Labelled photos from "Dataset", an image-classification folder in Nabi-nah/CAPSTONE. The possible labels are: comdoença, semdoença.

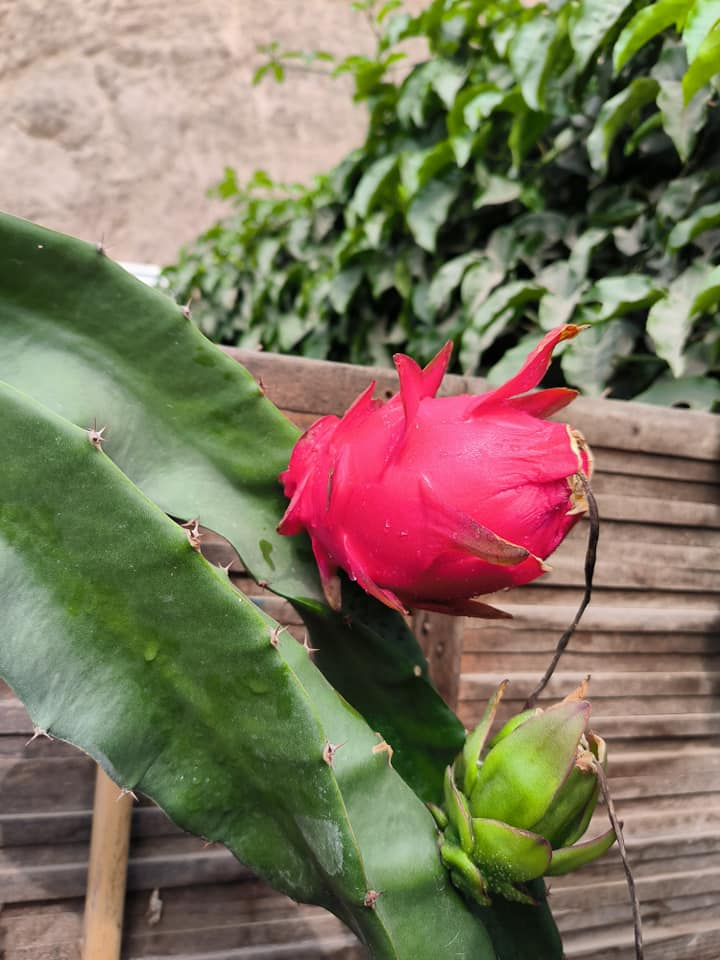
Label: semdoença

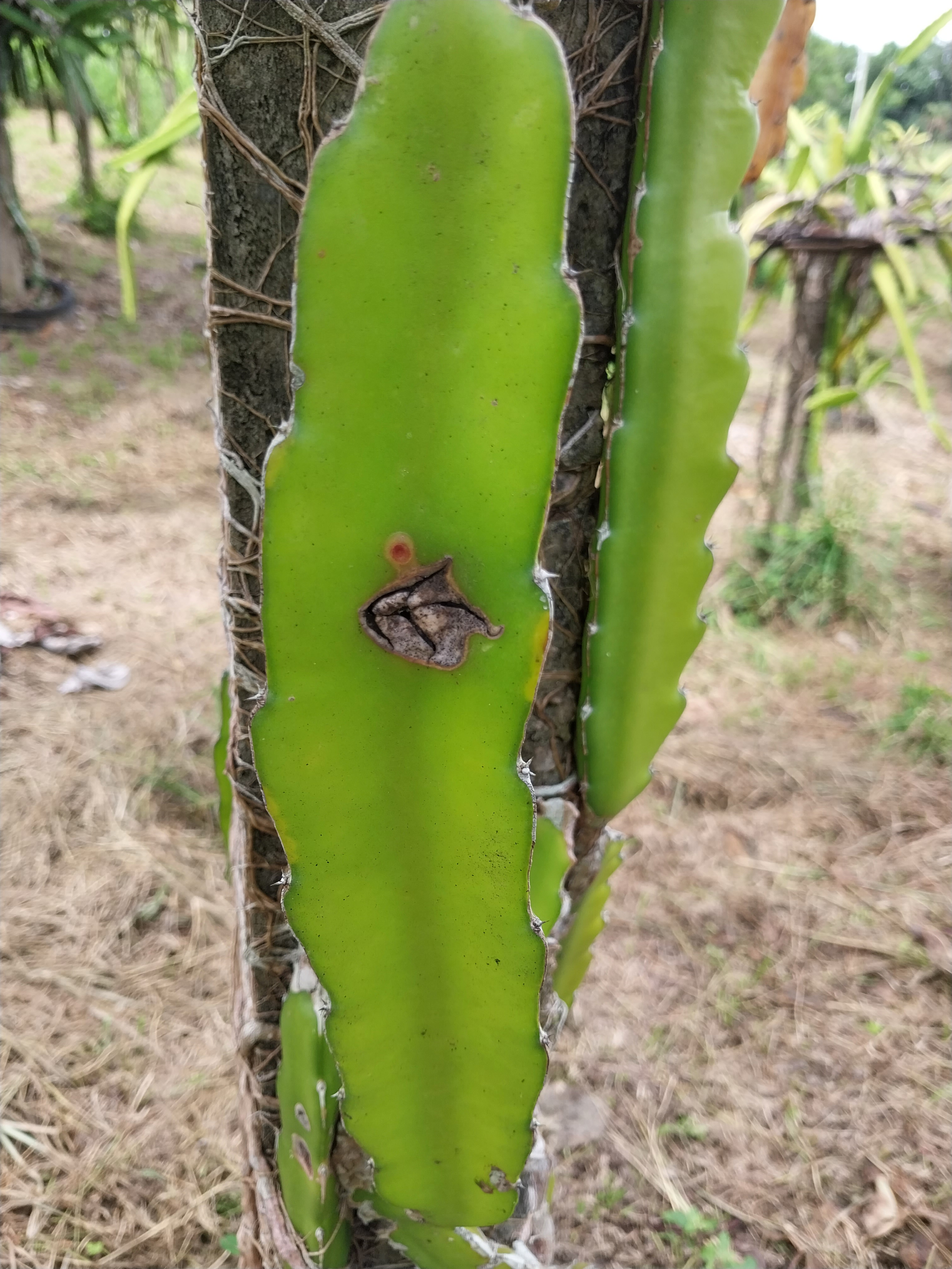
Label: comdoença

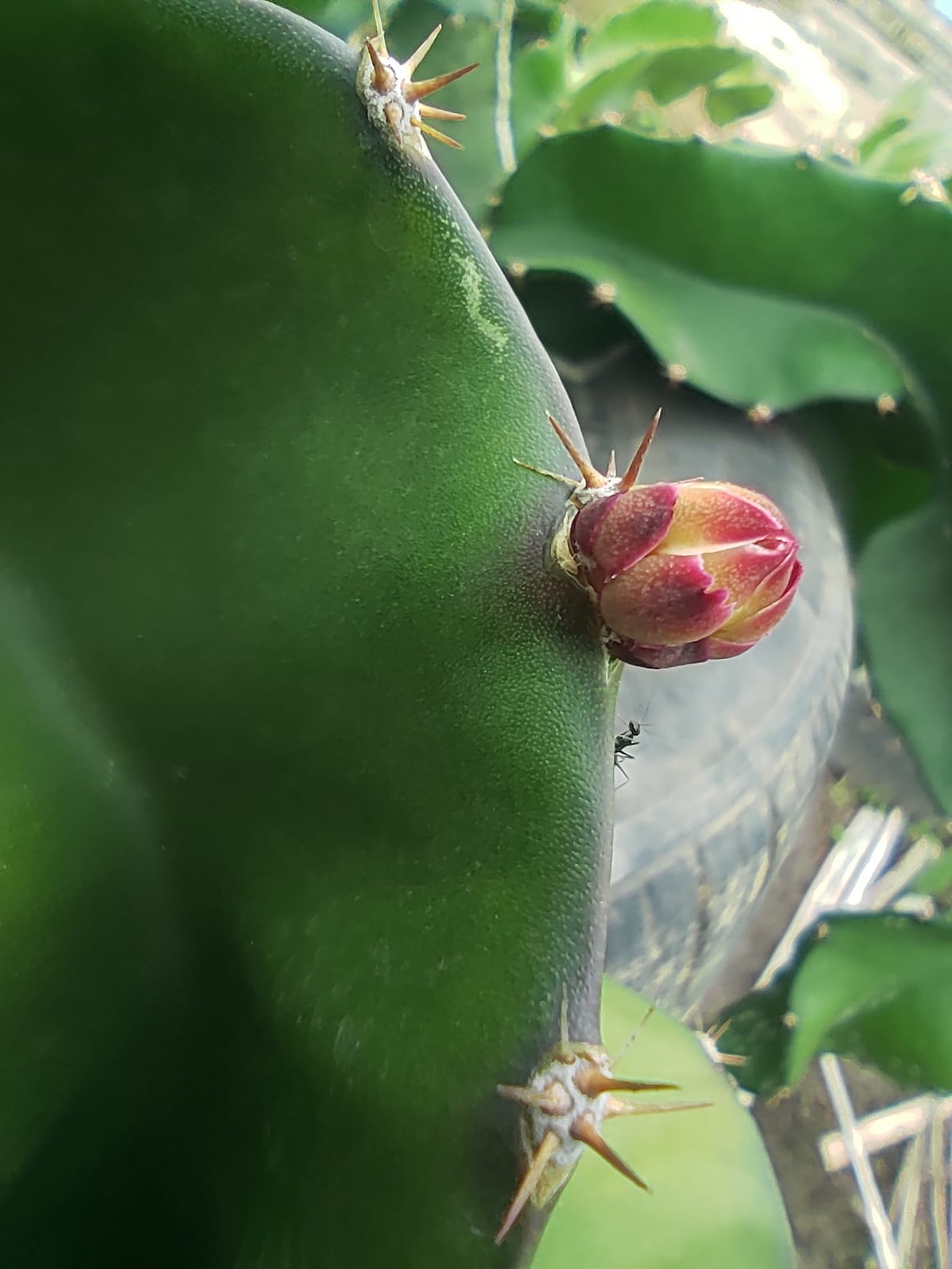
Label: semdoença

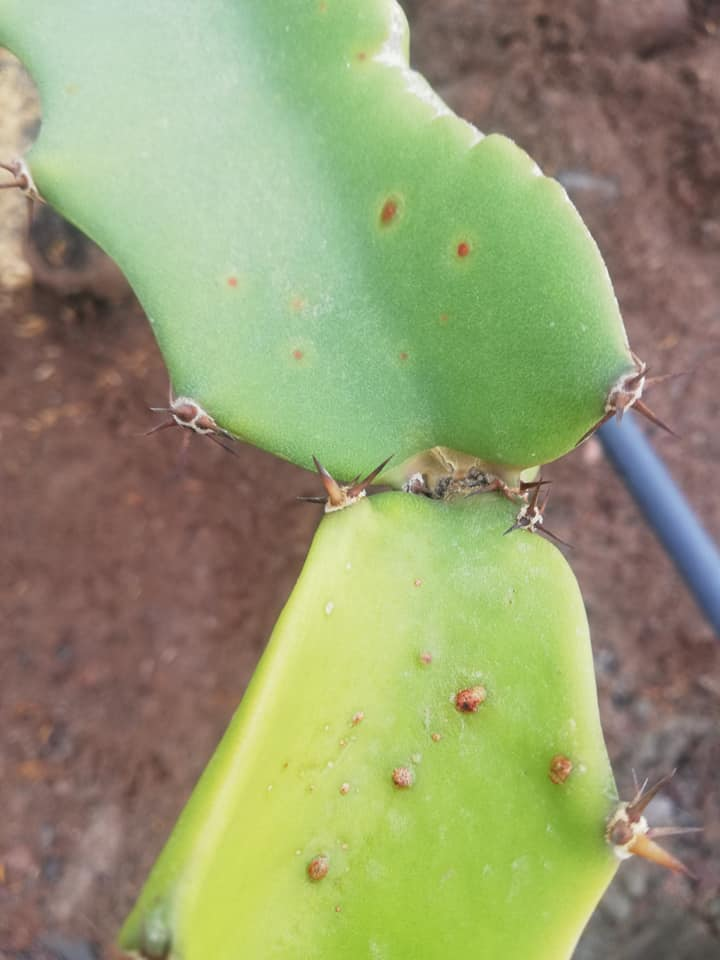
Label: comdoença

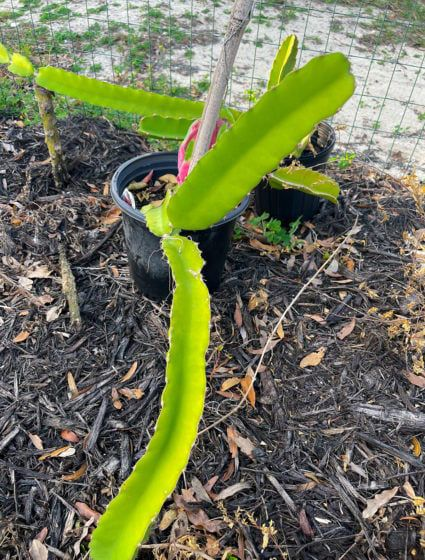
Label: semdoença

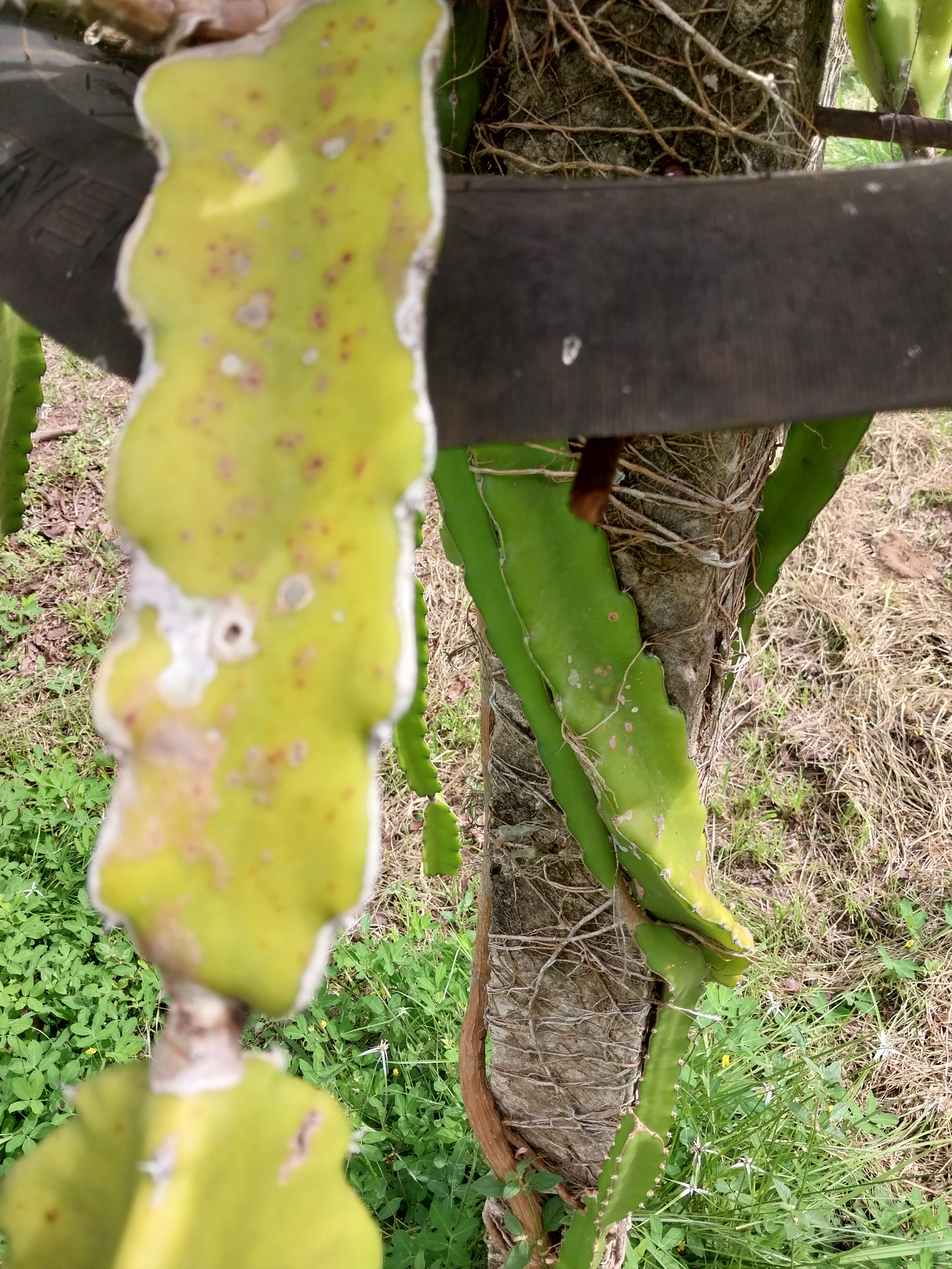
Label: comdoença
